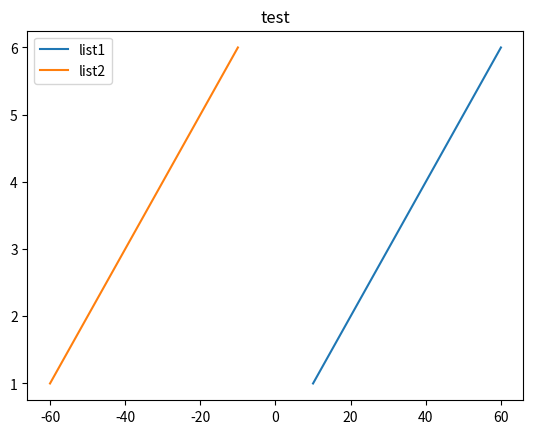
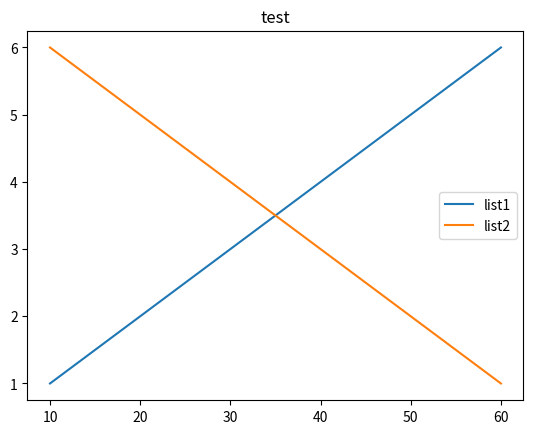
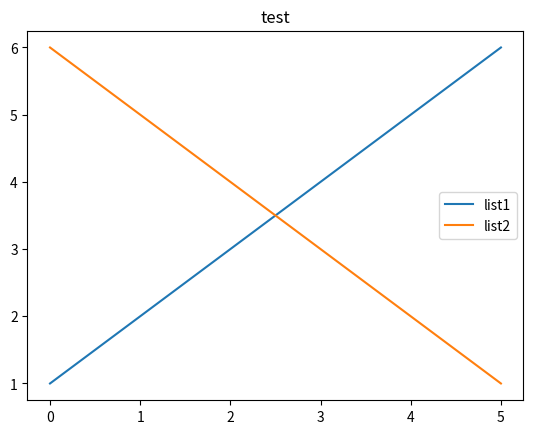

The matplotlib source for these figures, in order:
from matplotlib import pyplot
import matplotlib
"""
画折线类库
"""

"""
画条折线,x轴默认自增排序
linelist:只有一个list数据，根据数据画折线
title：标题
ifgrad：是否显示网格
"""
def DrawLine_List(linelist, title='test', ifgrid=False):
    fig = pyplot.figure()
    ax=fig.add_subplot()
    pyplot.plot(linelist)
    if ifgrid == True:
        pyplot.grid(axis="x")
    ax.legend()
    pyplot.title(title)
    pyplot.show()

"""
画条折线,x轴默认自增排序
linedic:包含多条线段序列的字典
title：标题
ifgrad：是否显示网格
"""
def DrawLineWithout_X(linedic, title='test', ifgrid=False):
    fig = pyplot.figure()
    ax=fig.add_subplot()
    for key in linedic:
        pyplot.plot(linedic[key],label=key)
    if ifgrid == True:
        pyplot.grid(axis="x")
    ax.legend()
    pyplot.title(title)
    pyplot.show()

"""
同一坐标系上使用统一X轴区间
axis_x：使用统一的x轴区间
linedic_axis_y：包含多条待画线段序列的字典
"""
def DrawLineSame_X(axis_x, linedic_axis_y, title='test'):
    pyplot.figure()
    # 在一个图表里显示两根折线
    for key in linedic_axis_y:
        pyplot.plot(axis_x,linedic_axis_y[key])
    print(linedic_axis_y.keys())
    pyplot.legend(linedic_axis_y.keys())
    pyplot.title(title)
    pyplot.show()

"""
同一坐标系上使用不同的X轴区间,画一些不连续的曲线
linedic_axis_x：每个y序列，对应一个自定义x轴区间
linedic_axis_y：包含多条待画线段序列的字典
"""
def DrawLineDiff_X(linedic_axis_x, linedic_axis_y, title='test'):
    pyplot.figure()
    # 在一个图表里显示两根折线
    for key in linedic_axis_y:
        pyplot.plot(linedic_axis_x[key],linedic_axis_y[key])
    pyplot.legend(linedic_axis_y.keys())
    pyplot.title(title)
    pyplot.show()


"""
同一坐标系上使用统一X轴区间，曲线上B/S做标记
axis_x：使用统一的x轴区间
linedic_axis_y：包含多条待画线段序列的字典
buySignalDic：买点"日期-价格"字典
sellSignalDic：卖点"日期-价格"字典
"""
def DrawLine_WithSignal(axis_x, linedic_axis_y, buySignalDic, sellSignalDic, title='test'):
    fig, ax = pyplot.subplots(1)
    # x轴间隔取点显示日期
    pyplot.gca().xaxis.set_major_locator(matplotlib.dates.MonthLocator()) 
    #pyplot.gca().xaxis.set_major_formatter(matplotlib.dates.DateFormatter("%Y-%m")) 
    fig.autofmt_xdate()
    axis_x_new = list()
    for date in axis_x:
        strdate = str(date)
        axis_x_new.append('{0}-{1}-{2}'.format(strdate[0:4],strdate[4:6],strdate[6:8]))
    # 画n条价格曲线
    for key in linedic_axis_y:
        pyplot.plot(axis_x_new, linedic_axis_y[key])
    # 画买点
    for signalDate in buySignalDic.keys():
        strdate = str(signalDate)
        x = '{0}-{1}-{2}'.format(strdate[0:4],strdate[4:6],strdate[6:8])
        pyplot.annotate(r'$B$', xy=(x, buySignalDic[signalDate]), xytext=(x, buySignalDic[signalDate]-0.2), arrowprops=dict(arrowstyle="->", connectionstyle="arc3"))
        #pyplot.annotate(r'B', xy=(x, buySignalDic[signalDate]), xytext=(x, buySignalDic[signalDate]-0.2), arrowprops=dict(facecolor='black', shrink=1, width=0.1))
    # 画卖点
    for signalDate in sellSignalDic.keys():
        strdate = str(signalDate)
        x = '{0}-{1}-{2}'.format(strdate[0:4],strdate[4:6],strdate[6:8])
        pyplot.annotate(r'$S$', xy=(x, sellSignalDic[signalDate]), xytext=(x, sellSignalDic[signalDate]+0.2), arrowprops=dict(arrowstyle="->", connectionstyle="arc3"))
    print(linedic_axis_y.keys())
    pyplot.legend(linedic_axis_y.keys())
    pyplot.title(title)
    pyplot.show()


"""
同一坐标系上使用统一X轴区间，曲线上B/S做标记,显示所有日期
axis_x：使用统一的x轴区间（日期序列）
linedic_axis_y：包含多条待画线段序列的字典
buySignalDic：买点"日期-价格"字典
sellSignalDic：卖点"日期-价格"字典
"""
def DrawLine_WithSignal1(axis_x, linedic_axis_y, buySignalDic, sellSignalDic, title='test'):
    pyplot.figure()
    # x轴间隔取点显示日期
    #pyplot.gca().xaxis.set_major_locator(matplotlib.dates.MonthLocator()) 
    #pyplot.gca().xaxis.set_major_formatter(matplotlib.dates.DateFormatter("%Y-%m")) 
    #fig.autofmt_xdate()
    axis_x_new = list()
    for date in axis_x:
        strdate = str(date)
        axis_x_new.append('{0}-{1}-{2}'.format(strdate[0:4],strdate[4:6],strdate[6:8]))
    # 画n条价格曲线
    for key in linedic_axis_y:
        pyplot.plot(axis_x_new, linedic_axis_y[key])
    # 画买点
    for signalDate in buySignalDic.keys():
        strdate = str(signalDate)
        x = '{0}-{1}-{2}'.format(strdate[0:4],strdate[4:6],strdate[6:8])
        pyplot.annotate(r'$B$', xy=(x, buySignalDic[signalDate]), xytext=(x, buySignalDic[signalDate]-0.2), arrowprops=dict(arrowstyle="->", connectionstyle="arc3"))
        #pyplot.annotate(r'B', xy=(x, buySignalDic[signalDate]), xytext=(x, buySignalDic[signalDate]-0.2), arrowprops=dict(facecolor='black', shrink=1, width=0.1))
    # 画卖点
    for signalDate in sellSignalDic.keys():
        strdate = str(signalDate)
        x = '{0}-{1}-{2}'.format(strdate[0:4],strdate[4:6],strdate[6:8])
        pyplot.annotate(r'$S$', xy=(x, sellSignalDic[signalDate]), xytext=(x, sellSignalDic[signalDate]+0.2), arrowprops=dict(arrowstyle="->", connectionstyle="arc3"))
    print(linedic_axis_y.keys())
    pyplot.legend(linedic_axis_y.keys())
    pyplot.title(title)
    pyplot.show()


if __name__ == '__main__':
    dic_y = dict()
    dic_x = dict()
    listnum1 = [1,2,3,4,5,6]
    listnum2 = [6,5,4,3,2,1]
    listnum_x1 = [10,20,30,40,50,60]
    listnum_x2 = [-10,-20,-30,-40,-50,-60]
    dic_y['list1'] = listnum1
    dic_y['list2'] = listnum2
    dic_x['list1'] = listnum_x1
    dic_x['list2'] = listnum_x2
    DrawLineDiff_X(dic_x, dic_y)
    DrawLineSame_X(listnum_x1, dic_y)
    DrawLineWithout_X(dic_y)